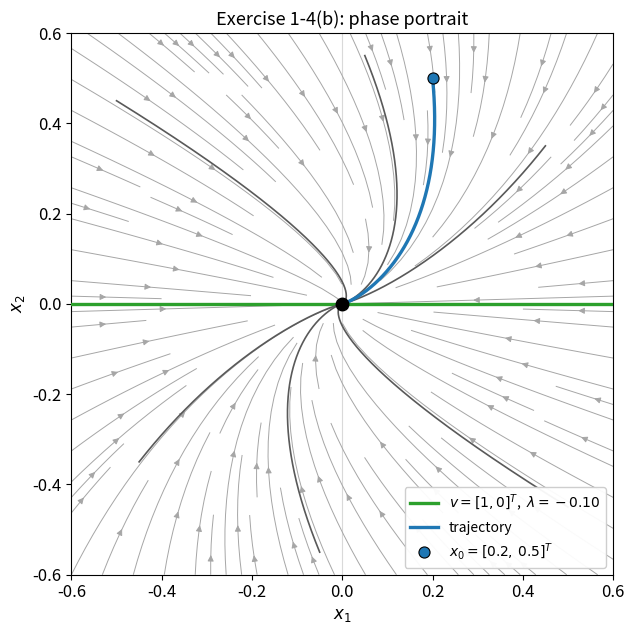

Generate this figure with matplotlib:
"""
ME579 - Autumn 2026, Homework 1B
Exercise 1-4(b), step (iv): phase portrait of dx/dt = A x with the
purely real eigenvector overlaid.

    A = [[a, eps],
         [0, a  ]],     a = -0.1,  eps = 0.05

The eigenvalue lambda = a is repeated but the eigenspace is only
one-dimensional (step ii), so there is a SINGLE eigenvector direction
v = [1, 0]. Extra trajectories are drawn to show that every orbit
approaches the origin tangent to that one direction.
"""

import numpy as np
import matplotlib.pyplot as plt
from scipy.integrate import solve_ivp

plt.rcParams.update({'font.size': 12, 'axes.titlesize': 13,
                     'axes.labelsize': 12, 'legend.fontsize': 10})

# --- System ----------------------------------------------------------
a, eps = -0.1, 0.05
A = np.array([[a,   eps],
              [0.0, a  ]])

X0 = (0.2, 0.5)      # initial condition specified in step (iii)
LIM = 0.6
T_END = 100.0


def rhs(t, x):
    return A @ x


def trajectory(x0, t_end=T_END, n=4000):
    sol = solve_ivp(rhs, (0.0, t_end), list(x0),
                    t_eval=np.linspace(0.0, t_end, n),
                    rtol=1e-10, atol=1e-12)
    return sol.y


# --- Phase portrait --------------------------------------------------
fig, ax = plt.subplots(figsize=(7, 6.5))

g = np.linspace(-LIM, LIM, 25)
X1, X2 = np.meshgrid(g, g)
ax.streamplot(X1, X2,
              A[0, 0] * X1 + A[0, 1] * X2,
              A[1, 0] * X1 + A[1, 1] * X2,
              density=1.2, color='0.65', linewidth=0.7, arrowsize=0.9)

# The single eigenvector direction. numpy returns two columns but they
# are the same line (see step ii), so only one is drawn.
lam, vec = np.linalg.eig(A)
v = vec[:, 0].real / np.linalg.norm(vec[:, 0].real)
ax.plot([-LIM * v[0], LIM * v[0]], [-LIM * v[1], LIM * v[1]],
        color='tab:green', lw=2.4, zorder=3,
        label=rf'$v=[1,0]^T$,  $\lambda={lam[0].real:+.2f}$')

# Extra trajectories, to show the curvature and common tangency.
for x0 in [(-0.5, 0.45), (0.45, 0.35), (-0.45, -0.35), (0.5, -0.45),
           (0.05, 0.55), (-0.05, -0.55)]:
    y = trajectory(x0)
    ax.plot(y[0], y[1], color='0.35', lw=1.2, zorder=4)

# The specified initial condition.
y = trajectory(X0)
ax.plot(y[0], y[1], color='tab:blue', lw=2.4, zorder=5, label='trajectory')
ax.plot(*X0, 'o', color='tab:blue', ms=8, mec='k', mew=0.8, zorder=6,
        label=r'$x_0=[0.2,\,0.5]^T$')
ax.plot(0, 0, 'o', color='k', ms=9, zorder=6)

ax.set_xlim(-LIM, LIM)
ax.set_ylim(-LIM, LIM)
ax.set_aspect('equal')
ax.axhline(0, color='0.85', lw=0.8, zorder=0)
ax.axvline(0, color='0.85', lw=0.8, zorder=0)
ax.set_xlabel('$x_1$')
ax.set_ylabel('$x_2$')
ax.set_title('Exercise 1-4(b): phase portrait')
ax.legend(loc='lower right', framealpha=0.95)

fig.tight_layout()
fig.savefig('HW1_4b_phase.png', dpi=200, bbox_inches='tight')

# --- Numbers for the writeup -----------------------------------------
print(f'eigenvalues       : {lam}')
print(f'eigenvector       : {v}')
print('\nangle of the state vector from the x1 axis, along the trajectory:')
for t_mark in [0, 5, 20, 50, 100]:
    yy = trajectory(X0, t_end=max(t_mark, 1e-6), n=2)
    ang = np.degrees(np.arctan2(yy[1][-1], yy[0][-1]))
    print(f'  t = {t_mark:>4}: {ang:7.3f} deg')

plt.show()
